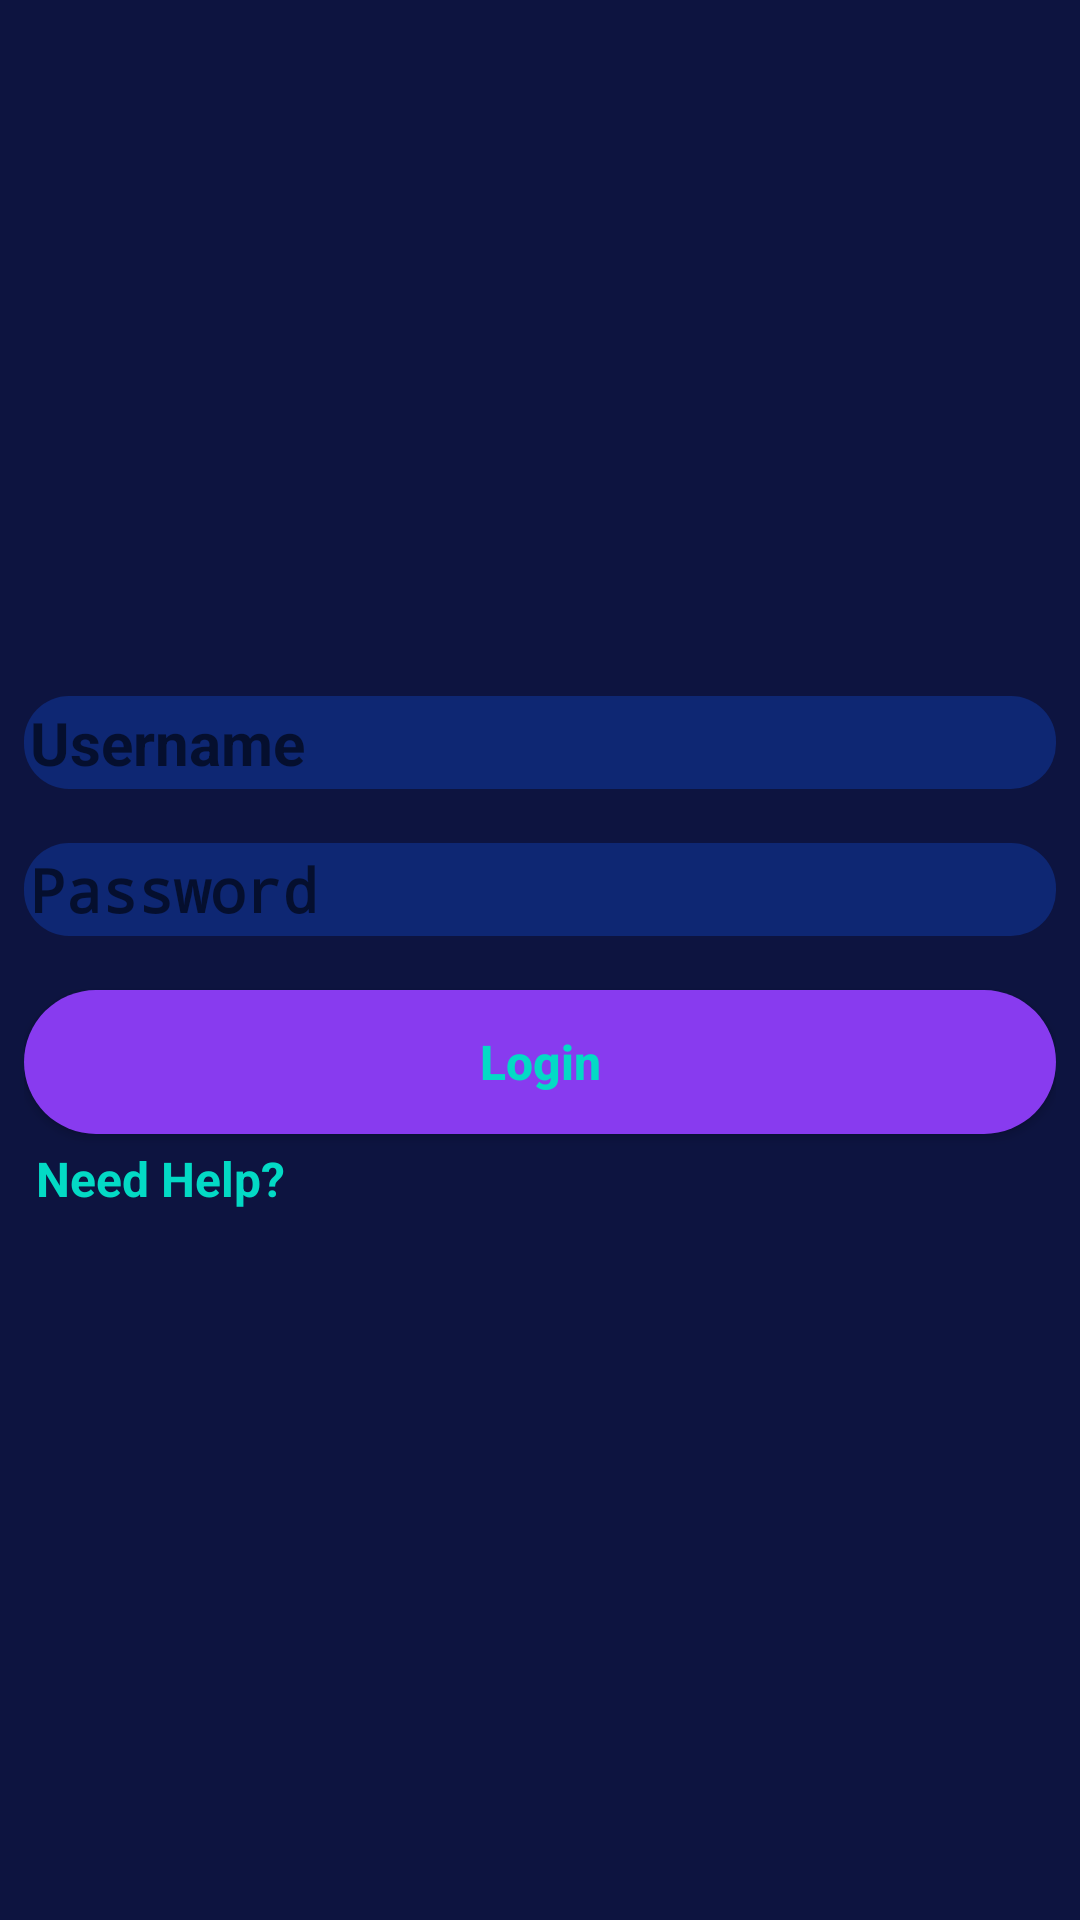

The Android layout XML behind this screen, and the referenced resources:
<!-- AndroidManifest.xml: application theme AppTheme -->
<!-- res/layout/activity_login.xml -->
<?xml version="1.0" encoding="utf-8"?>
<LinearLayout xmlns:android="http://schemas.android.com/apk/res/android"
    xmlns:app="http://schemas.android.com/apk/res-auto"
    xmlns:tools="http://schemas.android.com/tools"
    android:layout_width="match_parent"
    android:padding="8dp"
    android:orientation="vertical"
    android:gravity="center"
    android:background="@color/darkBlue"
    android:layout_height="match_parent"
    tools:context=".LoginActivity">



    <EditText
        android:id="@+id/editTextLoginUsername"
        android:layout_width="match_parent"
        android:layout_height="wrap_content"
        android:hint="@string/username"
        android:background="@drawable/all_corner_neviblue"
        android:padding="2dp"
        android:layout_marginBottom="10dp"
        android:textStyle="bold"
        android:textColor="@color/colorAccent"
        android:inputType="textEmailAddress"
        android:textSize="20sp"
        android:autofillHints="example@gmail.com" />

    <EditText
        android:id="@+id/editTextLoginPass"
        android:layout_width="match_parent"
        android:layout_marginBottom="10dp"
        android:layout_marginTop="8dp"
        android:layout_height="wrap_content"
        android:background="@drawable/all_corner_neviblue"
        android:padding="2dp"
        android:textStyle="bold"
        android:textColor="@color/colorAccent"
        android:hint="@string/password"
        android:inputType="textPassword"
        android:textSize="20sp"
        android:autofillHints="example@123" />

    <Button
        android:layout_width="match_parent"
        android:layout_height="wrap_content"
        android:id="@+id/buttonLogin"
        android:layout_marginTop="8dp"
        android:text="@string/login"
        android:background="@drawable/btn_style"
        android:textStyle="bold"
        android:textColor="@color/colorAccent"
        android:textSize="16sp"
        android:textAllCaps="false"/>

    <TextView
        android:layout_width="wrap_content"
        android:layout_height="wrap_content"
        android:id="@+id/textViewLoginHelp"
        android:layout_margin="4dp"
        android:textStyle="bold"
        android:textSize="16sp"
        android:text="@string/need_help"
        android:layout_gravity="start"
        android:textColor="@color/colorAccent"/>
</LinearLayout>
<!-- resources referenced by this layout -->
<resources>
  <color name="colorAccent">#03DAC5</color>
  <color name="darkBlue">#0d1440</color>
  <!-- drawable all_corner_neviblue (drawable) -->
  <?xml version="1.0" encoding="utf-8"?>
  <shape xmlns:android="http://schemas.android.com/apk/res/android">
      <corners android:radius="15dp"/>
      <solid android:color="@color/neviBlue"/>
  
  </shape>
  <!-- drawable btn_style (drawable) -->
  <?xml version="1.0" encoding="utf-8"?>
  <shape xmlns:android="http://schemas.android.com/apk/res/android">
      <corners android:radius="30dp"/>
      <solid android:color="#883BEF"/>
  
  </shape>
  <string name="login">Login</string>
  <string name="need_help">Need Help?</string>
  <string name="password">Password</string>
  <string name="username">Username</string>
  <style name="AppTheme" parent="Theme.AppCompat.Light.DarkActionBar">
          
          <item name="colorPrimary">@color/colorPrimary</item>
          <item name="colorPrimaryDark">@color/colorPrimaryDark</item>
          <item name="colorAccent">@color/colorAccent</item>
      </style>
  <color name="neviBlue">#0e2773</color>
  <color name="colorPrimary">#0e2773</color>
  <color name="colorPrimaryDark">#0d1440</color>
</resources>
